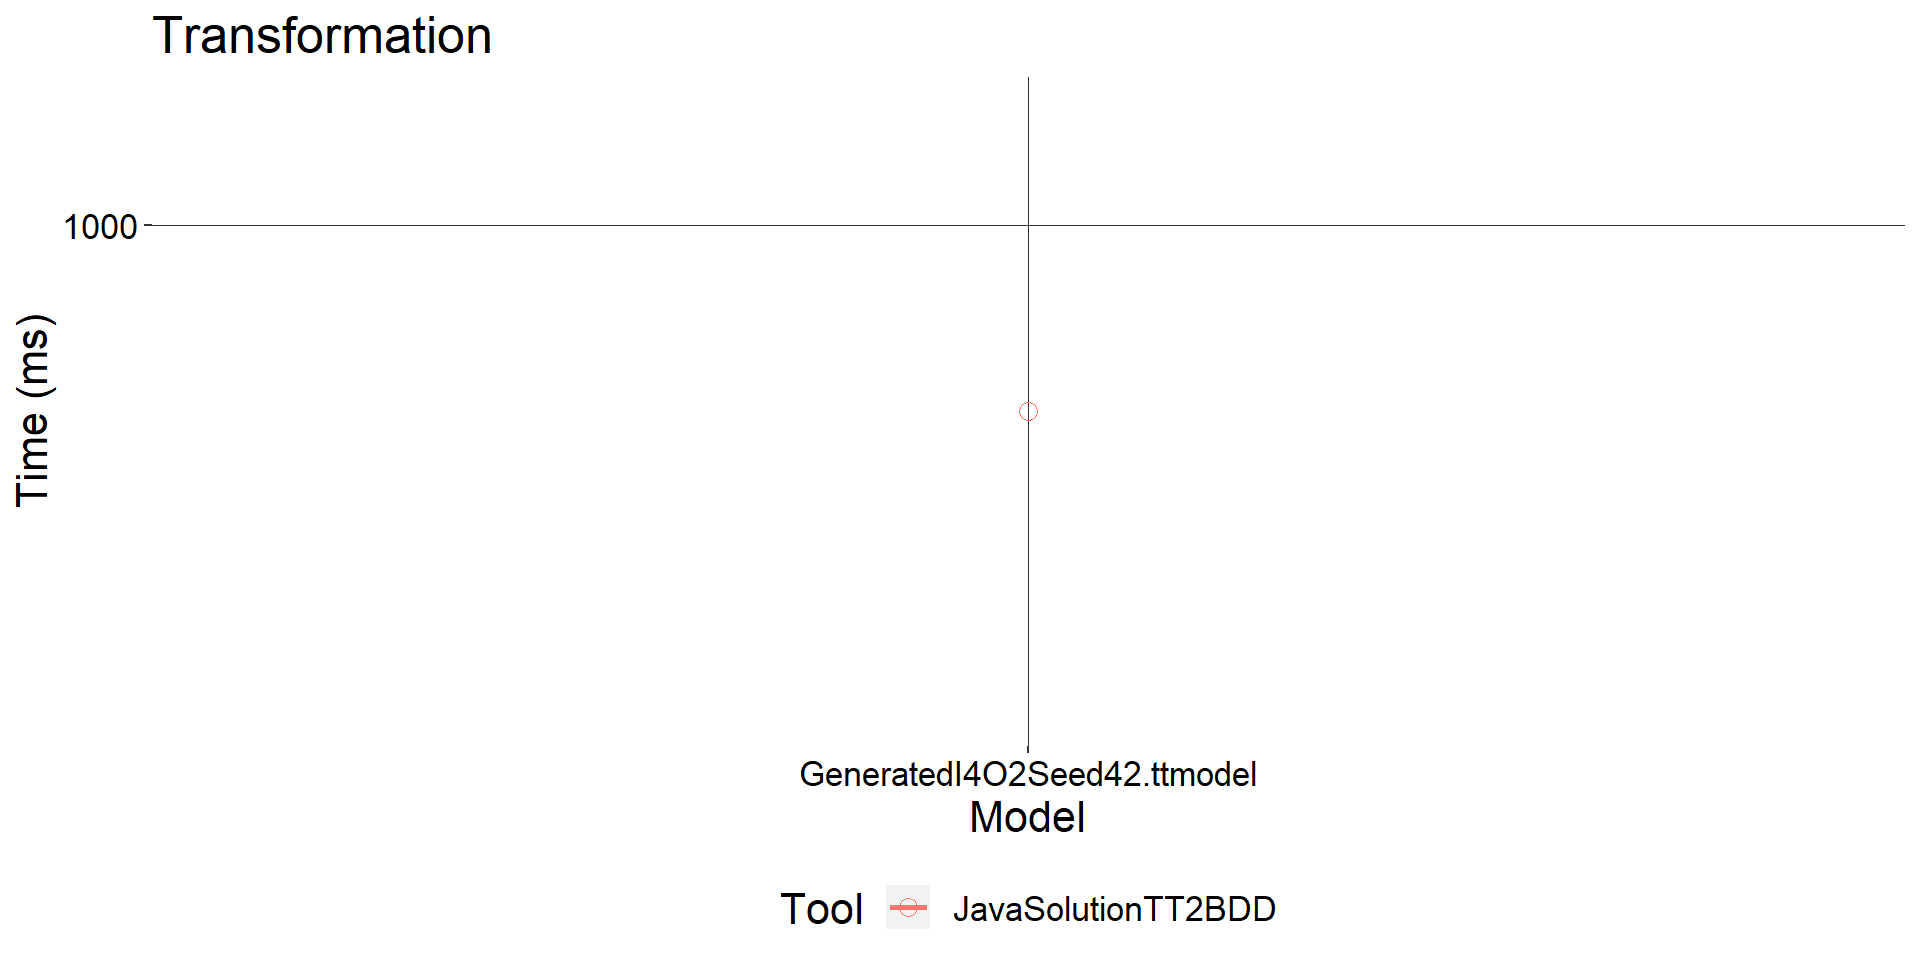

The file beside this chart, header and first rows:
, Tool, Model, N, mean, sd
1, JavaSolutionTT2BDD, GeneratedI4O2Seed42.ttmodel, 90, 104.2, 88.86
